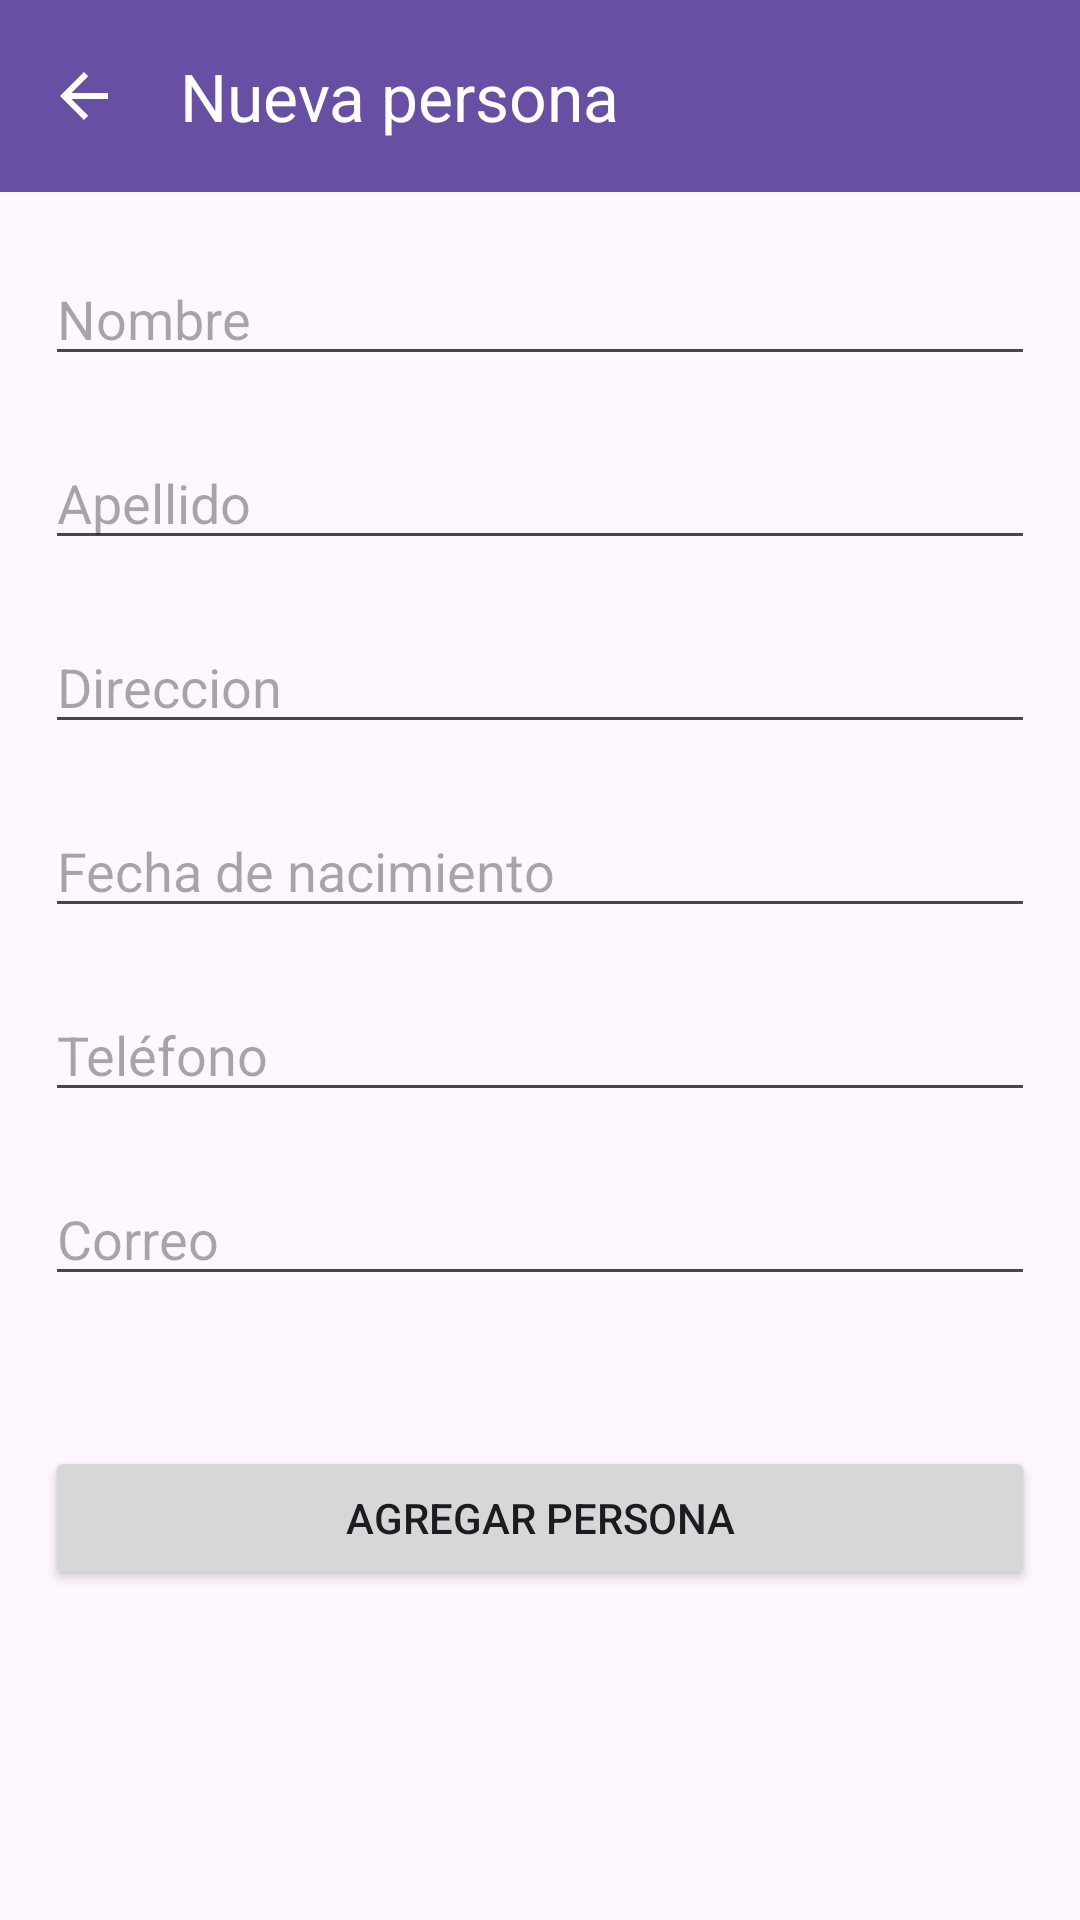

The Android layout XML behind this screen, and the referenced resources:
<!-- AndroidManifest.xml: application theme Theme.FirstAppMovil001 -->
<!-- res/layout/activity_personas.xml -->
<?xml version="1.0" encoding="utf-8"?>
<androidx.constraintlayout.widget.ConstraintLayout xmlns:android="http://schemas.android.com/apk/res/android"
    xmlns:app="http://schemas.android.com/apk/res-auto"
    xmlns:tools="http://schemas.android.com/tools"
    android:id="@+id/main"
    android:layout_width="match_parent"
    android:layout_height="match_parent"
    tools:context=".views.ActivityPersonas">

    <com.google.android.material.appbar.MaterialToolbar
        android:id="@+id/toolbar"
        android:layout_width="0dp"
        android:layout_height="wrap_content"
        android:background="?attr/colorPrimary"
        app:title="@string/title_activity_nueva_persona"
        app:titleTextColor="?attr/colorOnPrimary"
        app:navigationIcon="?attr/homeAsUpIndicator"
        app:navigationIconTint="?attr/colorOnPrimary"
        app:layout_constraintEnd_toEndOf="parent"
        app:layout_constraintStart_toStartOf="parent"
        app:layout_constraintTop_toTopOf="parent" />

    <EditText
        android:id="@+id/nombre"
        android:layout_width="0dp"
        android:layout_height="wrap_content"
        android:layout_marginStart="15dp"
        android:layout_marginTop="20dp"
        android:layout_marginEnd="15dp"
        android:ems="10"
        android:hint="@string/nombre_hint"
        android:inputType="text"
        app:layout_constraintEnd_toEndOf="parent"
        app:layout_constraintStart_toStartOf="parent"
        app:layout_constraintTop_toBottomOf="@+id/toolbar" />

    <EditText
        android:id="@+id/apellido"
        android:layout_width="0dp"
        android:layout_height="wrap_content"
        android:layout_marginStart="15dp"
        android:layout_marginTop="20dp"
        android:layout_marginEnd="15dp"
        android:ems="10"
        android:hint="@string/apellido_hint"
        android:inputType="text"
        app:layout_constraintEnd_toEndOf="parent"
        app:layout_constraintStart_toStartOf="parent"
        app:layout_constraintTop_toBottomOf="@+id/nombre" />

    <EditText
        android:id="@+id/direccion"
        android:layout_width="0dp"
        android:layout_height="wrap_content"
        android:layout_marginStart="15dp"
        android:layout_marginTop="20dp"
        android:layout_marginEnd="15dp"
        android:ems="10"
        android:hint="@string/direccion_hint"
        android:inputType="text|textLongMessage"
        app:layout_constraintEnd_toEndOf="parent"
        app:layout_constraintStart_toStartOf="parent"
        app:layout_constraintTop_toBottomOf="@+id/apellido" />

    <EditText
        android:id="@+id/fechaNac"
        android:layout_width="0dp"
        android:layout_height="wrap_content"
        android:layout_marginStart="15dp"
        android:layout_marginTop="20dp"
        android:layout_marginEnd="15dp"
        android:ems="10"
        android:hint="@string/fechanac_hint"
        android:inputType="date"
        app:layout_constraintEnd_toEndOf="parent"
        app:layout_constraintStart_toStartOf="parent"
        app:layout_constraintTop_toBottomOf="@+id/direccion" />

    <EditText
        android:id="@+id/phone"
        android:layout_width="0dp"
        android:layout_height="wrap_content"
        android:layout_marginStart="15dp"
        android:layout_marginTop="20dp"
        android:layout_marginEnd="15dp"
        android:ems="10"
        android:hint="@string/phone_hint"
        android:inputType="phone"
        app:layout_constraintEnd_toEndOf="parent"
        app:layout_constraintStart_toStartOf="parent"
        app:layout_constraintTop_toBottomOf="@+id/fechaNac" />

    <EditText
        android:id="@+id/email"
        android:layout_width="0dp"
        android:layout_height="wrap_content"
        android:layout_marginStart="15dp"
        android:layout_marginTop="20dp"
        android:layout_marginEnd="15dp"
        android:ems="10"
        android:hint="@string/email_hint"
        android:inputType="textEmailAddress"
        app:layout_constraintEnd_toEndOf="parent"
        app:layout_constraintStart_toStartOf="parent"
        app:layout_constraintTop_toBottomOf="@+id/phone" />

    <Button
        android:id="@+id/savePersona"
        android:layout_width="0dp"
        android:layout_height="wrap_content"
        android:layout_marginStart="15dp"
        android:layout_marginTop="50dp"
        android:layout_marginEnd="15dp"
        android:text="@string/button_save_person"
        app:layout_constraintEnd_toEndOf="parent"
        app:layout_constraintStart_toStartOf="parent"
        app:layout_constraintTop_toBottomOf="@+id/email" />

</androidx.constraintlayout.widget.ConstraintLayout>
<!-- resources referenced by this layout -->
<resources>
  <string name="apellido_hint">Apellido</string>
  <string name="button_save_person">Agregar Persona</string>
  <string name="direccion_hint">Direccion</string>
  <string name="email_hint">Correo</string>
  <string name="fechanac_hint">Fecha de nacimiento</string>
  <string name="nombre_hint">Nombre</string>
  <string name="phone_hint">Teléfono</string>
  <string name="title_activity_nueva_persona">Nueva persona</string>
  <style name="Theme.FirstAppMovil001" parent="Base.Theme.FirstAppMovil001" />
  <style name="Base.Theme.FirstAppMovil001" parent="Theme.Material3.DayNight.NoActionBar">
          
          
      </style>
</resources>
